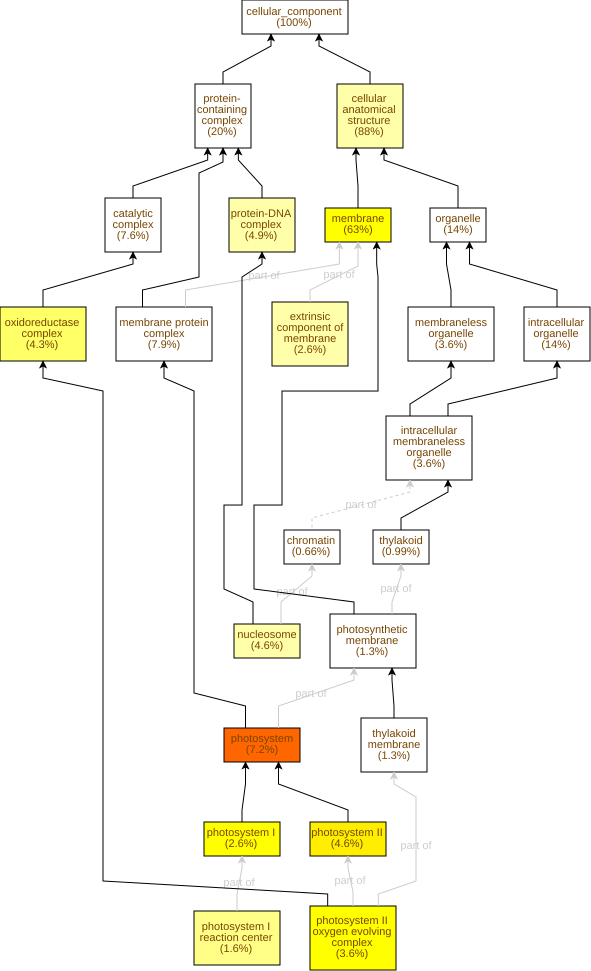

The data file committed next to this chart (first rows):
GO Term	Study #	Study Freq.	Pop. Freq.	p-value	q-value	name	gene products
GO:0009521	22	7.2%	0.91%	4.07E-17	4.03E-15	photosystem	Cc03g03590,Cc01g17500,Cc01g15890,Cc01g18…
GO:0009523	14	4.6%	0.68%	6.18E-10	3.06E-8	photosystem II	Cc01g18800,Cc05g00840,Cc08g08290,Cc10g12…
GO:0016020	190	63%	47%	3.26E-9	1.08E-7	membrane	Cc08g09340,Cc03g05360,Cc02g12240,Cc11g16…
GO:0009522	8	2.6%	0.24%	3.78E-9	1.08E-7	photosystem I	Cc03g03590,Cc01g17500,Cc01g15890,Cc10g12…
GO:0009654	11	3.6%	0.53%	4.46E-8	8.82E-7	photosystem II oxygen evolving complex	Cc05g15930,Cc05g00840,Cc08g08290,Cc10g00…
GO:1990204	13	4.3%	0.77%	6.57E-8	1.08E-6	oxidoreductase complex	Cc05g00840,Cc08g08290,Cc10g12990,Cc02g11…
GO:0009538	5	1.6%	0.15%	5.57E-6	7.88E-5	photosystem I reaction center	Cc03g03590,Cc01g17500,Cc01g15890,Cc09g06…
GO:0019898	8	2.6%	0.44%	1.38E-5	1.71E-4	extrinsic component of membrane	Cc05g00840,Cc08g08290,Cc10g00260,Cc10g12…
GO:0110165	267	88%	79%	1.46E-5	1.71E-4	cellular anatomical structure	Cc03g05360,Cc02g12240,Cc11g16910,Cc02g09…
GO:0032993	15	4.9%	1.5%	2.18E-5	2.16E-4	protein-DNA complex	Cc04g01670,Cc01g12380,Cc01g12050,Cc01g18…
GO:0000786	14	4.6%	1.4%	4.57E-5	4.11E-4	nucleosome	Cc04g01670,Cc01g12380,Cc01g12050,Cc01g18…
GO:0098796	24	7.9%	4.3%	1.94E-3	0.016	membrane protein complex	Cc03g03590,Cc01g17500,Cc01g15890,Cc01g18…
GO:0042651	4	1.3%	0.24%	3.29E-3	0.0251	thylakoid membrane	Cc05g15930,Cc08g13730,Cc04g16320,Cc08g01…
GO:0034357	4	1.3%	0.24%	3.29E-3	0.0251	photosynthetic membrane	Cc05g15930,Cc08g13730,Cc04g16320,Cc08g01…
GO:0009579	3	0.99%	0.15%	6.19E-3	0.0409	thylakoid	Cc04g03020,Cc02g38860,Cc02g39980
GO:0010598	2	0.66%	0.06%	7.98E-3	0.0494	NAD(P)H dehydrogenase complex (plastoqui…	Cc04g16320,Cc08g01260
GO:0009507	4	1.3%	0.32%	0.0125	0.0728	chloroplast	Cc07g15630,Cc01g18800,Cc07g06010,Cc11g15…
GO:0009536	4	1.3%	0.35%	0.0175	0.096	plastid	Cc07g15630,Cc01g18800,Cc07g06010,Cc11g15…
GO:0055035	3	0.99%	0.21%	0.0189	0.0985	plastid thylakoid membrane	Cc08g13730,Cc04g16320,Cc08g01260
GO:0009535	3	0.99%	0.21%	0.0189	0.0985	chloroplast thylakoid membrane	Cc08g13730,Cc04g16320,Cc08g01260
GO:0000785	2	0.66%	0.09%	0.0225	0.106	chromatin	Cc11g08210,Cc07g13500
GO:0030286	3	0.99%	0.24%	0.0283	0.127	dynein complex	Cc06g08740,Cc04g16020,Cc05g12740
GO:0042170	3	0.99%	0.35%	0.0851	0.366	plastid membrane	Cc08g13730,Cc04g16320,Cc08g01260
GO:0000783	1	0.33%	0.03%	0.0895	0.369	nuclear telomere cap complex	Cc03g01420
GO:0000782	1	0.33%	0.03%	0.0895	0.369	telomere cap complex	Cc03g01420
GO:0009512	1	0.33%	0.03%	0.0895	0.369	cytochrome b6f complex	Cc02g18220
GO:1990879	1	0.33%	0.03%	0.0895	0.369	CST complex	Cc03g01420
GO:0005829	2	0.66%	0.18%	0.0941	0.369	cytosol	Cc02g09750,Cc11g15310
GO:0005576	13	4.3%	3.0%	0.113	0.387	extracellular region	Cc02g07670,Cc01g09790,Cc02g06950,Cc02g05…
GO:0005875	3	0.99%	0.41%	0.124	0.408	microtubule associated complex	Cc06g08740,Cc04g16020,Cc05g12740
GO:0099513	5	1.6%	0.91%	0.138	0.442	polymeric cytoskeletal fiber	Cc11g13960,Cc02g02870,Cc07g03260,Cc08g14…
GO:0099512	5	1.6%	0.91%	0.138	0.442	supramolecular fiber	Cc11g13960,Cc02g02870,Cc07g03260,Cc08g14…
GO:0005874	5	1.6%	0.91%	0.138	0.442	microtubule	Cc11g13960,Cc02g02870,Cc07g03260,Cc08g14…
GO:0099081	5	1.6%	0.91%	0.138	0.442	supramolecular polymer	Cc11g13960,Cc02g02870,Cc07g03260,Cc08g14…
GO:0019867	4	1.3%	0.71%	0.162	0.458	outer membrane	Cc08g13730,Cc04g16320,Cc01g07780,Cc08g01…
GO:0005886	3	0.99%	0.47%	0.167	0.459	plasma membrane	Cc08g15410,Cc10g04260,Cc07g18480
GO:0000781	1	0.33%	0.06%	0.171	0.459	chromosome, telomeric region	Cc07g00810
GO:0000506	1	0.33%	0.06%	0.171	0.459	glycosylphosphatidylinositol-N-acetylglu…	Cc07g11900
GO:0008622	1	0.33%	0.06%	0.171	0.459	epsilon DNA polymerase complex	Cc01g09530
GO:0005674	1	0.33%	0.06%	0.171	0.459	transcription factor TFIIF complex	Cc02g11430
GO:0005689	1	0.33%	0.06%	0.171	0.459	U12-type spliceosomal complex	Cc08g00540
GO:0031519	1	0.33%	0.06%	0.171	0.459	PcG protein complex	Cc01g21480
GO:0005960	1	0.33%	0.06%	0.171	0.459	glycine cleavage complex	Cc08g02390
GO:0099080	5	1.6%	1.0%	0.183	0.459	supramolecular complex	Cc11g13960,Cc02g02870,Cc07g03260,Cc08g14…
GO:0048046	7	2.3%	1.6%	0.231	0.508	apoplast	Cc02g06950,Cc11g05890,Cc02g05960,Cc06g02…
GO:0005856	3	0.99%	0.56%	0.239	0.513	cytoskeleton	Cc03g06020,Cc02g16310,Cc02g14970
GO:0031968	3	0.99%	0.59%	0.263	0.555	organelle outer membrane	Cc08g13730,Cc04g16320,Cc08g01260
GO:0030015	1	0.33%	0.12%	0.313	0.645	CCR4-NOT core complex	Cc08g14100
GO:0015629	2	0.66%	0.41%	0.361	0.729	actin cytoskeleton	Cc03g06020,Cc02g16310
GO:0070069	1	0.33%	0.15%	0.374	0.741	cytochrome complex	Cc02g18220
GO:0009331	1	0.33%	0.15%	0.374	0.741	glycerol-3-phosphate dehydrogenase (FAD)…	Cc02g05320
GO:0005811	2	0.66%	0.47%	0.426	0.812	lipid droplet	Cc08g11900,Cc01g12310
GO:0012511	1	0.33%	0.18%	0.43	0.812	monolayer-surrounded lipid storage body	Cc08g11900
GO:0005618	3	0.99%	0.82%	0.464	0.851	cell wall	Cc11g05890,Cc11g14560,Cc02g26270
GO:0042575	1	0.33%	0.21%	0.482	0.867	DNA polymerase complex	Cc01g09530
GO:0098687	1	0.33%	0.21%	0.482	0.867	chromosomal region	Cc07g00810
GO:0098588	3	0.99%	0.88%	0.511	0.888	bounding membrane of organelle	Cc08g13730,Cc04g16320,Cc08g01260
GO:0005885	1	0.33%	0.24%	0.528	0.901	Arp2/3 protein complex	Cc03g06020
GO:0106068	1	0.33%	0.24%	0.528	0.901	SUMO ligase complex	Cc05g11670
GO:0046540	1	0.33%	0.24%	0.528	0.901	U4/U6 x U5 tri-snRNP complex	Cc10g08870
... 39 more rows
